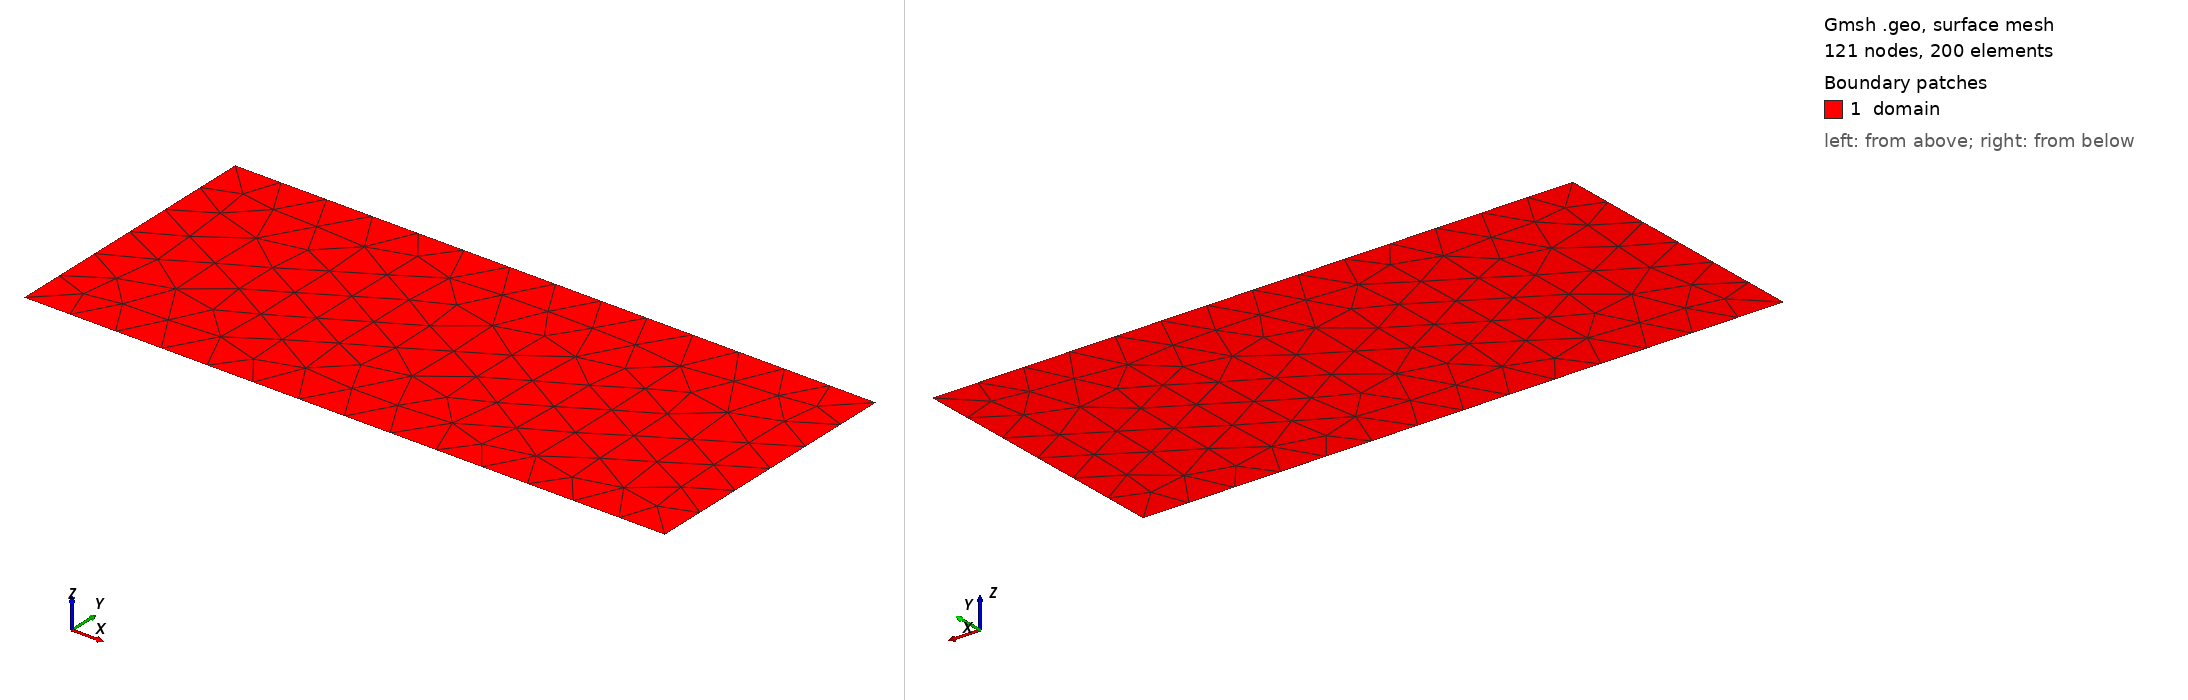

Gmsh geometry script, surface-meshed: 121 nodes, 200 surface elements. Boundary patches (legend numbers): 1 domain. Left view from above one corner, right view from below the opposite corner. Legend entries are the model's physical surfaces. The drawing asked Gmsh for element sizes between 1% and 20% of the model's largest extent; the script's own settings can give other sizes.

=== channel.geo (drawn) ===
//+
SetFactory("OpenCASCADE");

// Box
Point(1) = {-7, -3, 0, 1.0};
Point(2) = {7, -3, 0, 1.0};
Point(3) = {7, 3, 0, 1.0};
Point(4) = {-7, 3, 0, 1.0};
Line(1) = {1, 2};
Line(2) = {2, 3};
Line(3) = {3, 4};
Line(4) = {4, 1};
Physical Curve("bottom", 1001) = {1};
Physical Curve("right", 1002) = {2};
Physical Curve("top", 1003) = {3};
Physical Curve("left", 1004) = {4};

// Domain
Curve Loop(1) = {1, 2, 3, 4};
Plane Surface(1) = {1};
Physical Surface("domain", 10001) = {1};
